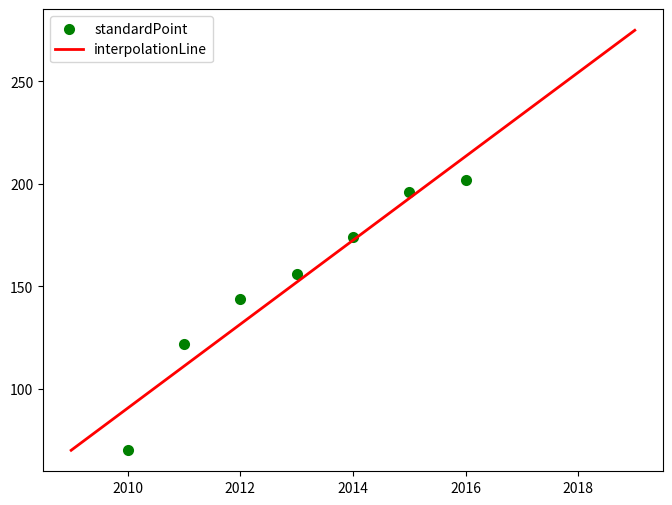

This chart was generated by the following Python code:
import numpy as np
import matplotlib.pyplot as plt
from scipy.optimize import leastsq




class Fit:
    def __init__(self, x, y):
        self.x = x
        self.y = y

    @staticmethod
    def linear_equation_expression(params, x):
        a, b = params
        return a * x + b

    def error(self, params, x, y):
        return self.linear_equation_expression(params, x) - y

    def slovePara(self):
        p0 = [10, 10]
        Para = leastsq(self.error, p0, args=(self.x, self.y))
        return Para

    def solution(self):
        Para = self.slovePara()
        a, b = Para[0]
        print("拟合出的直线方程为:")
        print("y=" + str(round(a, 2)) + "x+" + str(round(b, 2)))
        print(f"预测2017年利润为{a * 2017 + b}")
        print(f"预测2018年利润为{a * 2018 + b}")
        plt.figure(figsize=(8, 6))
        plt.scatter(self.x, self.y, color="green", label="standardPoint", linewidth=2)
        x = np.linspace(2009, 2019, 100)
        y = a * x + b
        plt.plot(x, y, color="red", label="interpolationLine", linewidth=2)
        plt.legend()
        plt.show()


if __name__ == '__main__':
    X = np.array([2010, 2011, 2012, 2013, 2014, 2015, 2016])
    Y = np.array([70, 122, 144, 156, 174, 196, 202])
    fix = Fit(X, Y)
    fix.solution()